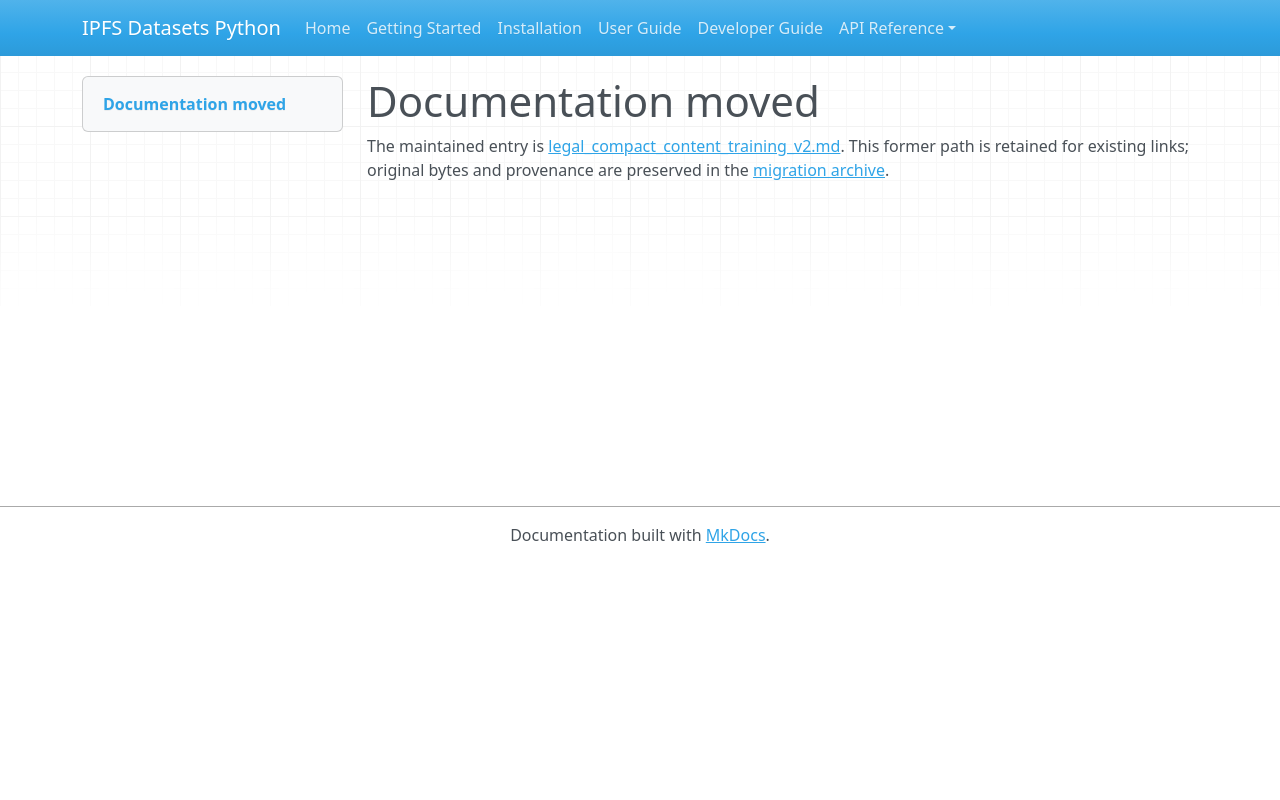

repository: endomorphosis/ipfs_datasets_py · page: autoencoders/legal_compact_content_training_v2/index.html · generator: mkdocs

# Documentation moved

The maintained entry is [legal_compact_content_training_v2.md](../../ipfs_datasets_py/logic/autoformal/docs/guides/legal_compact_content_training_v2.md). This former path is retained for existing links; original bytes and provenance are preserved in the [migration archive](../../ipfs_datasets_py/logic/autoformal/docs/ARCHIVE.md).

<!-- Legacy bookmarks refer to sections in the preserved original. -->
<a id="compact-content-engineering-training-and-exact-resume-v2"></a>
